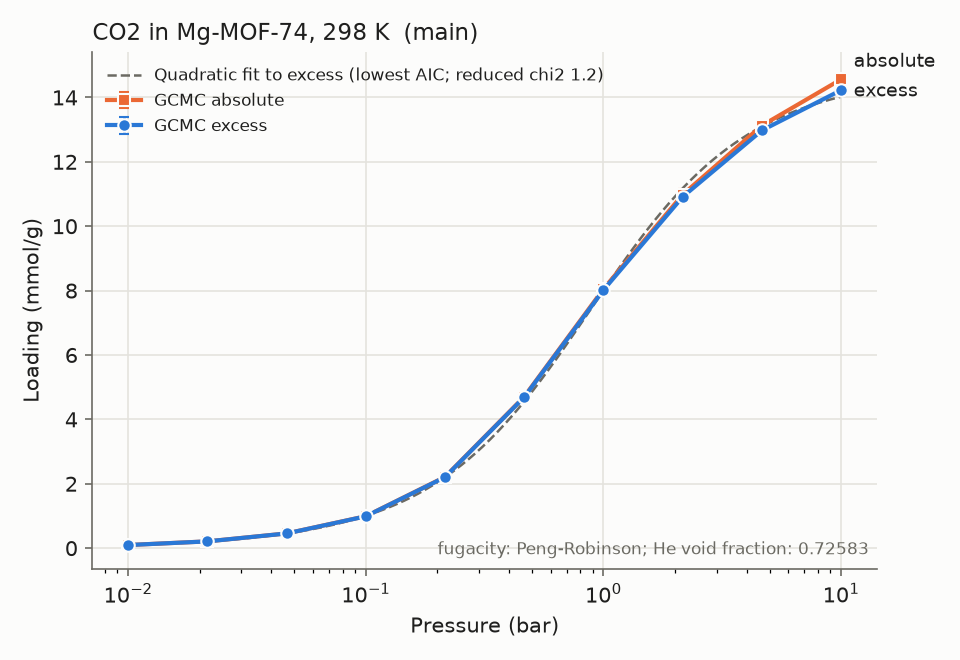

Source data for this figure (header and first rows):
material_id, adsorbate, T_K, P_bar, loading_mmol_g, loading_err_mmol_g, basis, source, source_id, doi, notes
Mg-MOF-74, CO2, 298.0, 0.01, 0.09614, 0.00184, excess, sim, 02c4a9d96d, , main;relerr>5%
Mg-MOF-74, CO2, 298.0, 0.01, 0.09646, 0.00184, absolute, sim, 02c4a9d96d, , main;relerr>5%
Mg-MOF-74, CO2, 298.0, 0.02154, 0.2098, 0.002044, excess, sim, f46e77077b, , main;relerr>5%
Mg-MOF-74, CO2, 298.0, 0.02154, 0.2105, 0.002044, absolute, sim, f46e77077b, , main;relerr>5%
Mg-MOF-74, CO2, 298.0, 0.04642, 0.4555, 0.004107, excess, sim, 67367cf69b, , main;relerr>5%
Mg-MOF-74, CO2, 298.0, 0.04642, 0.457, 0.004107, absolute, sim, 67367cf69b, , main;relerr>5%
Mg-MOF-74, CO2, 298.0, 0.1, 0.988, 0.01857, excess, sim, d90e4c7e27, , main;relerr>5%
Mg-MOF-74, CO2, 298.0, 0.1, 0.9911, 0.01857, absolute, sim, d90e4c7e27, , main;relerr>5%
Mg-MOF-74, CO2, 298.0, 0.2154, 2.206, 0.06174, excess, sim, 177a081de0, , main
Mg-MOF-74, CO2, 298.0, 0.2154, 2.212, 0.06174, absolute, sim, 177a081de0, , main
Mg-MOF-74, CO2, 298.0, 0.4642, 4.691, 0.08956, excess, sim, 855bb3e229, , main
Mg-MOF-74, CO2, 298.0, 0.4642, 4.705, 0.08956, absolute, sim, 855bb3e229, , main
Mg-MOF-74, CO2, 298.0, 1.0, 8.019, 0.0652, excess, sim, 87c6e052f4, , main
Mg-MOF-74, CO2, 298.0, 1.0, 8.051, 0.0652, absolute, sim, 87c6e052f4, , main
Mg-MOF-74, CO2, 298.0, 2.154, 10.91, 0.1722, excess, sim, 4602d95395, , main
Mg-MOF-74, CO2, 298.0, 2.154, 10.98, 0.1722, absolute, sim, 4602d95395, , main
Mg-MOF-74, CO2, 298.0, 4.642, 12.98, 0.07797, excess, sim, 5f98b0a77a, , main
Mg-MOF-74, CO2, 298.0, 4.642, 13.13, 0.07797, absolute, sim, 5f98b0a77a, , main
Mg-MOF-74, CO2, 298.0, 10.0, 14.23, 0.1062, excess, sim, b9ee9253cf, , main
Mg-MOF-74, CO2, 298.0, 10.0, 14.56, 0.1062, absolute, sim, b9ee9253cf, , main
